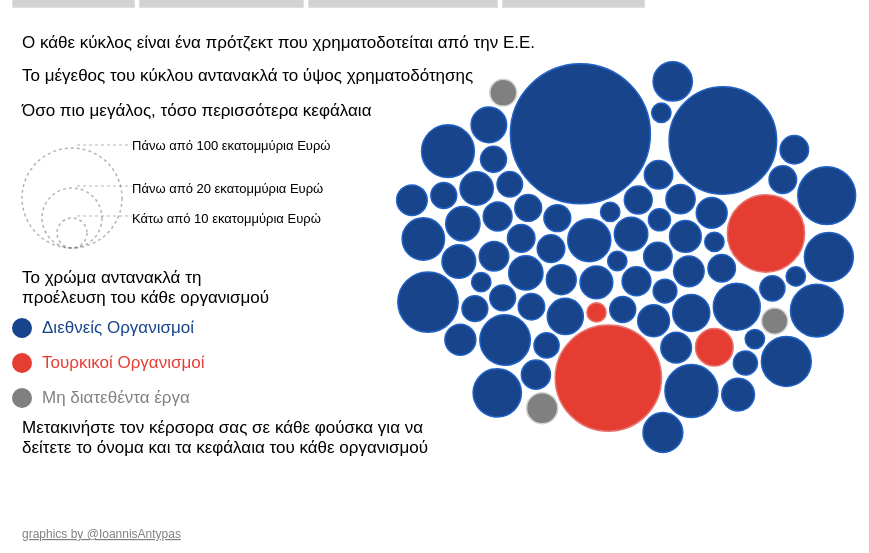
D3 v4 page, settled after 480 driven frames (8 s of simulated time); the page loaded 1 data file(s).


// ── js/chart7.js

(function() { 


    var width = 1000,
        height = 600;

    var svg = d3.select("#chart")
        .append("svg")
        .attr("height", height)
        .attr("width", width )
        .append("g")
        .attr("transform", "translate(0,-50)")


//projects on the right
   var non_humanitarian_text = svg.append("text")
        .attr("class",'appearing_text')
        .attr('fill', 'black')
        .attr('stroke','none')
        .attr('visibility','hidden')
        .attr("x", 600)
        .attr("y", 95)
        .attr("font-family", "Arial")
        .attr("font-size", 23)
        .text("Μη Ανθρωπιστικά Πρότζεκτ")

    var Turkish_text = svg.append("text")
        .attr("class",'appearing_text')
        .attr('fill', 'black')
        .attr('stroke','none')
        .attr('visibility','hidden')
        .attr("x", 600)
        .attr("y", 95)
        .attr("font-family", "Arial")
        .attr("font-size", 23)
        .text("Τουρκικά Πρότζεκτ")

    var education_text = svg.append("text")
        .attr("class",'appearing_text')
        .attr('fill', 'black')
        .attr('stroke','none')
        .attr('visibility','hidden')
        .attr("x", 600)
        .attr("y", 95)
        .attr("font-family", "Arial")
        .attr("font-size", 23)
        .text("Εκπαιδευτικά Πρότζεκτ")


// projects on the left

    var Non_Turkish_text = svg.append("text")
        .attr("class",'appearing_text')
        .attr('fill', 'black')
        .attr('stroke','none')
        .attr("x", 150)
        .attr("y", 95)
        .attr('visibility', 'hidden')
        .attr("font-family", "Arial")
        .attr("font-size", 23)
        .text("Διεθνή Πρότζεκτ")

    var non_education_text = svg.append("text")
        .attr("class",'appearing_text')
        .attr('fill', 'black')
        .attr('stroke','none')
        .attr("x", 150)
        .attr("y", 95)
        .attr('visibility', 'hidden')
        .attr("font-family", "Arial")
        .attr("font-size", 23)
        .text("Μη Εκπαιδευτικά Πρότζεκτ")


    var humanitarian_text = svg.append("text")
        .attr("class",'appearing_text')
        .attr('fill', 'black')
        .attr('stroke','none')
        .attr("x", 150)
        .attr("y", 95)
        .attr('visibility', 'hidden')
        .attr("font-family", "Arial")
        .attr("font-size", 23)
        .text("Ανθρωπιστικά Πρότζεκτ")

   var legend19 = svg.append("text")
        .attr('class', 'explanatory_text')
        .attr("x", 30)
        .attr("y", 90)
        .attr("font-family", "Arial")
        .attr("font-size",17)
        .style("fill", "Black")
        .text("Ο κάθε κύκλος είναι ένα πρότζεκτ που χρηματοδοτείται από την Ε.Ε.")
        .style("font-weight", "normal")
 
  
   var legend1 = svg.append("text")
        .attr('class', 'explanatory_text')
        .attr("x", 30)
        .attr("y", 123)
        .attr("font-family", "Arial")
        .attr("font-size",17)
        .style("fill", "Black")
        .text("Το μέγεθος του κύκλου αντανακλά το ύψος χρηματοδότησης")
        .style("font-weight", "normal")

    // var legend22 = svg.append("text")
    //     .attr('class', 'explanatory_text')
    //     .attr("x", 30)
    //     .attr("y", 133)
    //     .attr("font-family", "Arial")
    //     .attr("font-size",17)
    //     .style("fill", "Black")
    //     .text("το ύψος χρηματοδότησης")
    //     .style("font-weight", "normal")



    var legend2 =   svg.append("text")
        .attr('class', 'explanatory_text')
        .attr("x", 30)
        .attr("y", 158)
        .attr("font-family", "Arial")
        .attr("font-size",17)
        .style("fill", "Black")
        .text("Όσο πιο μεγάλος, τόσο περισσότερα κεφάλαια")
        .style("font-weight", "normal")

    var legend3 = svg.append("circle")
                .attr("r", 50)
                .attr("cx", 80)
                .attr("cy", 240)
                .style("stroke", "#6c6c6c")
                .style("fill-opacity", 0)
                .style("stroke-width", 1.5)
                .style("stroke-dasharray", ("3,3"))
                .style("opacity", 0.5)

        var legend4=svg.append("circle")
                .attr("r", 30)
                .attr("cx", 80)
                .attr("cy", 260)
                .style("stroke", "#6c6c6c")
                .style("fill-opacity", 0)
                .style("stroke-width", 1.5)
                .style("stroke-dasharray", ("3,3"))
                .style("opacity", 0.5)


        var legend5 = svg.append("circle")
                .attr("r", 15)
                .attr("cx", 80)
                .attr("cy", 275)
                .style("stroke", "#6c6c6c")
                .style("fill-opacity", 0)
                .style("stroke-width", 1.5)
                .style("stroke-dasharray", ("3,3"))
                .style("opacity", 0.5)


        var legend6 = svg.append("line")
                  .attr("x1", 85)
                  .attr("y1", 130)
                  .attr("x2", 140)
                  .attr("y2", 130)
                  .attr("stroke-width", 1)
                  .attr("transform", "translate(0, 57)")
                  .attr("stroke", "#6c6c6c")
                  .style("stroke-dasharray", ("3,3"))
                  .style("opacity", 0.5)


         var legend7 = svg.append("line")
                  .attr("x1", 85)
                  .attr("y1", 128)
                  .attr("x2", 140)
                  .attr("y2", 128)
                  .attr("stroke-width", 1)
                  .attr("transform", "translate(0, 100)")
                  .attr("stroke", "#6c6c6c")
                  .style("stroke-dasharray", ("3,3"))
                  .style("opacity", 0.5)


        var legend8 = svg.append("line")
                  .attr("x1", 85)
                  .attr("y1", 128)
                  .attr("x2", 140)
                  .attr("y2", 128)
                  .attr("stroke-width", 1)
                  .attr("transform", "translate(0, 130)")
                  .attr("stroke", "#6c6c6c")
                  .style("stroke-dasharray", ("3,3"))
                  .style("opacity", 0.5)

        var legend9 = svg.append("text")
                .attr("x", 140)
                .attr("y", 192)
                .attr("font-family", "Arial")
                .attr("font-size",13)
                .style("fill", "Black")
                .text("Πάνω από 100 εκατομμύρια Ευρώ")
                .style("font-weight", "normal")


         var  legend10 = svg.append("text")
                .attr("x", 140)
                .attr("y", 235)
                .attr("font-family", "Arial")
                .attr("font-size",13)
                .style("fill", "Black")
                .text("Πάνω από 20 εκατομμύρια Ευρώ")
                .style("font-weight", "normal")


        var legend11 = svg.append("text")
                .attr("x", 140)
                .attr("y", 265)
                .attr("font-family", "Arial")
                .attr("font-size",13)
                .style("fill", "Black")
                .text("Κάτω από 10 εκατομμύρια Ευρώ")
                .style("font-weight", "normal")

        var legend12 =  svg.append("text")
                    .attr('class', 'explanatory_text')
                    .attr("x", 30)
                    .attr("y", 325)
                    .attr("font-family", "Arial")
                    .attr("font-size",17)
                    .style("fill", "Black")
                    .text("Το χρώμα αντανακλά τη ")
                    .style("font-weight", "normal")


        var legend22 =  svg.append("text")
                    .attr('class', 'explanatory_text')
                    .attr("x", 30)
                    .attr("y", 345)
                    .attr("font-family", "Arial")
                    .attr("font-size",17)
                    .style("fill", "Black")
                    .text("προέλευση του κάθε οργανισμού")
                    .style("font-weight", "normal")


              // LEGEND COLOR
              // International 
        var legend13 = svg.append("circle")
                .attr("r", 10)
                .attr("cx", 30)
                .attr("cy", 370)
                .style("fill", "#17448A")

        var legend14 = svg.append("text")
                .attr("x", 50)
                .attr("y", 375)
                .attr("font-family", "Arial")
                .attr("font-size",17)
                .style("fill", "#17448A")
                .text("Διεθνείς Οργανισμοί")
                .style("font-weight", "normal")


              // Turkish

        var legend15 = svg.append("circle")
                .attr("r", 10)
                .attr("cx", 30)
                .attr("cy", 405)
                .style("fill", "#E53D32")

        var legend16 = svg.append("text")
                .attr("x", 50)
                .attr("y", 410)
                .attr("font-family", "Arial")
                .attr("font-size",17)
                .style("fill", "#E53D32")
                .text("Τουρκικοί Οργανισμοί")
                .style("font-weight", "normal")

// not applicable

        var legend20 = svg.append("circle")
                .attr("r", 10)
                .attr("cx", 30)
                .attr("cy", 440)
                .style("fill", "grey")


        var legend21 = svg.append("text")
                .attr("x", 50)
                .attr("y", 445)
                .attr("font-family", "Arial")
                .attr("font-size",17)
                .style("fill", "grey")
                .text("Μη διατεθέντα έργα")
                .style("font-weight", "normal")


         var legend17 =  svg.append("text")
                    .attr('class', 'explanatory_text')
                    .attr("x", 30)
                    .attr("y", 475)
                    .attr("font-family", "Arial")
                    .attr("font-size",17)
                    .style("fill", "Black")
                    .text("Μετακινήστε τον κέρσορα σας σε κάθε φούσκα για να")
                    .style("font-weight", "normal")

        var legend18 =   svg.append("text")
                    .attr('class', 'explanatory_text')
                    .attr("x", 30)
                    .attr("y", 495)
                    .attr("font-family", "Arial")
                    .attr("font-size",17)
                    .style("fill", "Black")
                    .text("δείτετε το όνομα και τα κεφάλαια του κάθε οργανισμού")
                    .style("font-weight", "normal")


     svg.append("text")
        .attr("x", width/2 - 470)
        .attr("y", height/2 + 280)
        .attr("font-family", "Arial")
        .attr("font-size",12)
        .text("graphics by @IoannisAntypas")
        .style("font-weight", "normal")
        .style('fill','grey')
        .style('text-decoration', 'underline')
        .on("mouseover", function(d) {
        d3.select(this).style("cursor", "pointer")}) 
        .on("mouseout", function(d) {
        d3.select(this).style("cursor", "default")})
        .on("click", function() { window.open("https://twitter.com/IoannisAntypas"); });



var flag = true
    console.log(flag)
var defs = svg.append("defs");

var div = d3.select("body")
    .append("div")
    .attr("id", "tooltip")
    .style("opacity", 0)


defs.append("pattern")
    .attr("id", 'europe')
    .attr('height', '100%')
    .attr('width', '100%')
    .attr('patternContentUnits', 'objectBoundingBox')
    .append('image')
    .attr('height', 1)
    .attr('width', 1)
    .attr('preserveAspectRation', 'none')
    .attr('xmlns:xlink', 'http://www.w3.org/1999/xlink');
    // .attr('xlink:href','turkey_flag.png');

var radiusScale = d3.scaleSqrt().domain([15000,520000000]).range([10, 70])

var c = d3.scaleOrdinal()
.domain(['turkey_flag1.png','eu_flag1.png','none'])
.range(['#E53D32','#17448A','grey']);

var bubbleStroke = d3.scaleOrdinal()
.domain(['turkey_flag1.png','eu_flag1.png','none'])
.range(['#E57773','#2162C7','lightgrey' ]);


// note to self the simulation is a collection
//of forces about where we want our circles to go
// and how we want our circles to interact
//Here we get them on the middle
//Bue we want them not to collide all the time

var forceXSeperate = d3.forceX(function(d) {
    if(d.Humanitarian === "1") {
        return 250
    } else {
        return 750
    }
    }).strength(0.03)

var forceXSeperate_tr = d3.forceX(function(d) {
    if(d.Turkish === "turkey_flag1.png") {
        return 750
    } else {
        return 250
    }
    }).strength(0.03)

var forceXSeperate_edu = d3.forceX(function(d) {
    if(d.instrument === "education") {
        return 750
    } else {
        return 250
    }
    }).strength(0.03)


var forceXCombine = d3.forceX(730).strength(0.03)


var forceCollide =  d3.forceCollide(function(d) {
        return radiusScale(d.Payments) + 2
    })

var simulation = d3.forceSimulation()
    .force("x", forceXCombine)
    .force('y', d3.forceY(height/2).strength(0.05))
    .force('collide',forceCollide)


var stroke_color = function(d) {
        return bubbleStroke(d.Turkish)            
        }


    d3.queue()
        .defer(d3.csv, "data/thema_data.csv")
        .await(ready)

    function ready (error, datapoints) {

// function(d){
//             return bubbleStroke(d.Turkish)
//         })
        // var line_split = split.selectAll('.splitter')
        //         .enter()
        //             .append("line")
        //             .attr("x1", 30)
        //             .attr("y1", 30)
        //             .attr("x2", 100)
        //             .attr("y2", 30)
        //             .attr("stroke-width", 1)
        //             .attr("stroke", "#6c6c6c")
        //             .style("stroke-dasharray", ("3,3"))
        //             .style("opacity", 0.5)


        var circles = svg.selectAll(".Applicant")
        .data(datapoints)
        .enter().append('circle')
        .attr('class', 'Applicant')
        .style('opacity', 1)
        .style("stroke", stroke_color)
        .style("stroke-width", 1.5)

        .attr('r', function(d) {
            return radiusScale(d.Payments);
        })
        .attr('fill', function(d){
            return c(d.Turkish)
        })

        d3.select("#type").on('click', function(d){
            simulation
                .force('x', forceXSeperate)
                .alphaTarget(0.4)
                .alpha(0.7)
                .restart()
                humanitarian_text.style("visibility", "visible").enter(humanitarian_text)
                non_humanitarian_text.style("visibility", "visible").enter(non_humanitarian_text)
                education_text.style("visibility", "hidden").enter(education_text)
                non_education_text.style("visibility", "hidden").enter(non_education_text)
                Turkish_text.style("visibility", "hidden").enter(Turkish_text)
                Non_Turkish_text.style("visibility", "hidden").enter(Non_Turkish_text)
                legend1.style("visibility", "hidden").enter(legend1)
                legend2.style("visibility", "hidden").enter(legend2)
                legend3.style("visibility", "hidden").enter(legend3)
                legend4.style("visibility", "hidden").enter(legend4)
                legend5.style("visibility", "hidden").enter(legend5)
                legend6.style("visibility", "hidden").enter(legend6)
                legend7.style("visibility", "hidden").enter(legend7)
                legend8.style("visibility", "hidden").enter(legend8)
                legend9.style("visibility", "hidden").enter(legend9)
                legend10.style("visibility", "hidden").enter(legend10)
                legend11.style("visibility", "hidden").enter(legend11)
                legend12.style("visibility", "hidden").enter(legend12)
                legend13.style("visibility", "hidden").enter(legend13)
                legend14.style("visibility", "hidden").enter(legend14)
                legend15.style("visibility", "hidden").enter(legend15)
                legend16.style("visibility", "hidden").enter(legend16)
                legend17.style("visibility", "hidden").enter(legend17)
                legend18.style("visibility", "hidden").enter(legend18)
                legend19.style("visibility", "hidden").enter(legend19)
                legend20.style("visibility", "hidden").enter(legend20)
                legend21.style("visibility", "hidden").enter(legend21)
                legend22.style("visibility", "hidden").enter(legend22)

   
        })

        d3.select("#turkish").on('click', function(d){
            simulation
                .force('x', forceXSeperate_tr)
                .alphaTarget(0.4)
                .alpha(0.7)
                .restart()
                education_text.style("visibility", "hidden").enter(education_text)
                non_education_text.style("visibility", "hidden").enter(non_education_text)
                Turkish_text.style("visibility", "visible").enter(Turkish_text)
                Non_Turkish_text.style("visibility", "visible").enter(Non_Turkish_text)
                humanitarian_text.style("visibility", "hidden").enter(humanitarian_text)
                non_humanitarian_text.style("visibility", "hidden").enter(non_humanitarian_text)
                legend1.style("visibility", "hidden").enter(legend1)
                legend2.style("visibility", "hidden").enter(legend2)
                legend3.style("visibility", "hidden").enter(legend3)
                legend4.style("visibility", "hidden").enter(legend4)
                legend5.style("visibility", "hidden").enter(legend5)
                legend6.style("visibility", "hidden").enter(legend6)
                legend7.style("visibility", "hidden").enter(legend7)
                legend8.style("visibility", "hidden").enter(legend8)
                legend9.style("visibility", "hidden").enter(legend9)
                legend10.style("visibility", "hidden").enter(legend10)
                legend11.style("visibility", "hidden").enter(legend11)
                legend12.style("visibility", "hidden").enter(legend12)
                legend13.style("visibility", "hidden").enter(legend13)
                legend14.style("visibility", "hidden").enter(legend14)
                legend15.style("visibility", "hidden").enter(legend15)
                legend16.style("visibility", "hidden").enter(legend16)
                legend17.style("visibility", "hidden").enter(legend17)
                legend18.style("visibility", "hidden").enter(legend18)
                legend19.style("visibility", "hidden").enter(legend19)
                legend20.style("visibility", "hidden").enter(legend20)
                legend21.style("visibility", "hidden").enter(legend21)
                legend22.style("visibility", "hidden").enter(legend22)

            })

             d3.select("#education").on('click', function(d){
                    simulation
                .force('x', forceXSeperate_edu)
                .alphaTarget(0.4)
                .alpha(0.7)
                .restart()
                education_text.style("visibility", "visible").enter(education_text)
                non_education_text.style("visibility", "visible").enter(non_education_text)
                Turkish_text.style("visibility", "hidden").enter(Turkish_text)
                Non_Turkish_text.style("visibility", "hidden").enter(Non_Turkish_text)
                humanitarian_text.style("visibility", "hidden").enter(humanitarian_text)
                non_humanitarian_text.style("visibility", "hidden").enter(non_humanitarian_text)
                legend1.style("visibility", "hidden").enter(legend1)
                legend2.style("visibility", "hidden").enter(legend2)
                legend3.style("visibility", "hidden").enter(legend3)
                legend4.style("visibility", "hidden").enter(legend4)
                legend5.style("visibility", "hidden").enter(legend5)
                legend6.style("visibility", "hidden").enter(legend6)
                legend7.style("visibility", "hidden").enter(legend7)
                legend8.style("visibility", "hidden").enter(legend8)
                legend9.style("visibility", "hidden").enter(legend9)
                legend10.style("visibility", "hidden").enter(legend10)
                legend11.style("visibility", "hidden").enter(legend11)
                legend12.style("visibility", "hidden").enter(legend12)
                legend13.style("visibility", "hidden").enter(legend13)
                legend14.style("visibility", "hidden").enter(legend14)
                legend15.style("visibility", "hidden").enter(legend15)
                legend16.style("visibility", "hidden").enter(legend16)
                legend17.style("visibility", "hidden").enter(legend17)
                legend18.style("visibility", "hidden").enter(legend18)
                legend19.style("visibility", "hidden").enter(legend19)
                legend20.style("visibility", "hidden").enter(legend20)
                legend21.style("visibility", "hidden").enter(legend21)
                legend22.style("visibility", "hidden").enter(legend22)

            })


        d3.select("#combine").on('click', function(){
            simulation
                .force('x', forceXCombine)
                .alphaTarget(0.2)
                .alpha(0.4)
                .restart()
                humanitarian_text.style("visibility", "hidden").enter(humanitarian_text)
                non_humanitarian_text.style("visibility", "hidden").enter(non_humanitarian_text)
                education_text.style("visibility", "hidden").enter(education_text)
                non_education_text.style("visibility", "hidden").enter(non_education_text)
                Turkish_text.style("visibility", "hidden").enter(Turkish_text)
                Non_Turkish_text.style("visibility", "hidden").enter(Non_Turkish_text)
                legend1.style("visibility", "visible").enter(legend1)
                legend2.style("visibility", "visible").enter(legend2)
                legend3.style("visibility", "visible").enter(legend3)
                legend4.style("visibility", "visible").enter(legend4)
                legend5.style("visibility", "visible").enter(legend5)
                legend6.style("visibility", "visible").enter(legend6)
                legend7.style("visibility", "visible").enter(legend7)
                legend8.style("visibility", "visible").enter(legend8)
                legend9.style("visibility", "visible").enter(legend9)
                legend10.style("visibility", "visible").enter(legend10)
                legend11.style("visibility", "visible").enter(legend11)
                legend12.style("visibility", "visible").enter(legend12)
                legend13.style("visibility", "visible").enter(legend13)
                legend14.style("visibility", "visible").enter(legend14)
                legend15.style("visibility", "visible").enter(legend15)
                legend16.style("visibility", "visible").enter(legend16)
                legend17.style("visibility", "visible").enter(legend17)
                legend18.style("visibility", "visible").enter(legend18)
                legend19.style("visibility", "visible").enter(legend19)
                legend20.style("visibility", "visible").enter(legend20)
                legend21.style("visibility", "visible").enter(legend21)
                legend22.style("visibility", "visible").enter(legend22)

        })   // d3.select("h1")
   //  .transition()
   //  .duration(2500)
   //  .on("start", function repeat() {
   //    var t = d3.active(this)
   //        .style("opacity", 0)
   //        .remove();

   //    d3.select("body").append("h1")
   //        .style("opacity", 0)
   //        .text(format(Math.random() * 1e6))
   //      .transition(t)
   //        .style("opacity", 1)
   //      .transition()
   //        .delay(1500)
   //        .on("start", repeat);
   //  });


    simulation.nodes(datapoints)
        .on('tick', ticked)

    function ticked() {
        circles
            .attr('cx', (d) =>{
                return d.x
            })
            .attr('cy', (d) =>{
                return d.y
            })
        circles.on("mouseover", function(d){

            div.transition()
            .duration(200)
            .style("opacity", 1)
            var element = d3.select(this);
            element.style("stroke", function(d) {
                return bubbleStroke(d.Turkish)

            })

            element.style("stroke-width", 1.5)
            element.style('opacity', 0.6)
            div.html("<strong>Οργανισμός: </strong>"+ d.Applicant + "</br>"  + "<strong>Ύψος συμβάσεων σε Ευρώ: </strong>" + d3.format(",.0f")(d['Amount Contracted in €']) +"</br>" + "<strong>Πληρωμές σε Ευρώ ως τώρα: </strong>" + d3.format(",.0f")(d.Payments) + "</br>" + "<strong>Περιγραφή πρότζεκτ: </strong>"+ d.Description)
            div.style("visibility", "visible")
            .style("left", (d3.event.pageX - 70) + "px")    
            .style("top", (d3.event.pageY - 225) + "px")
              })
            .on("mouseout", function(d){
                var element = d3.select(this)
                element.style("stroke", stroke_color)
                element.style('opacity', 1)
                div.style("visibility", "hidden")

              })



    }
    }



})();


### data: data/thema_data.csv
, instrument, Applicant, Priority area, Description, Amount Committed in €, Amount Contracted in €, Payments, Humanitarian, Turkish
47, IPA Special Measure (SM) July 2016, Turkish Directorate- General for Migrati…, Migration Management, Υποστήριξη των μεταναστών κατά την επιστ…, 60000000, 60000000, 12000000, 0, turkey_flag1.png
48, education, Turkish Ministry of National Education, Education, Παρέχει σχεδόν μισό εκατομμύριο παιδιά-π…, 300000000, 300000000, 270000000, 0, turkey_flag1.png
49, IPA Special Measure (SM) July 2016, Turkish Ministry of Health, Health, Παρέχει σε γύρω στα δύο εκατομμύρια άτομ…, 300000000, 300000000, 120000000, 0, turkey_flag1.png
66, EUTF, The Union of Chambers and Commodity Exch…, Socio-economic Support, Ενίσχυση της οικονομικής και κοινωνικής …, 15000000, 15000000, 0, 0, turkey_flag1.png
0, ECHOHIP Turkey 2017, International Federation of the Red Cros…, Humanitarian Assistance Protection, Ανταπόκριση στις ανάγκες προστασίας των …, 9157929, 9157929, 7326342, 1, eu_flag1.png
1, ECHOHIP Turkey 2017, Medecins du monde, Humanitarian assistance Health, Ενίσχυση της μακροπρόθεσμης ανθεκτικότητ…, 9000000, 9000000, 4500000, 1, eu_flag1.png
2, education, UNICEF, Humanitarian Assistance Education in Eme…, Αύξηση της πρόσβασης σε προγράμματα ανεπ…, 12500000, 12500000, 10000000, 1, eu_flag1.png
3, ECHOHIP Turkey 2017, WFP, Humanitarian Assistance Basic Needs, Συνέχιση του δικτύου κοινωνικής ασφάλεια…, 650000000, 650000000, 520000000, 1, eu_flag1.png
4, education, UNICEF, Humanitarian Assistance Education in Eme…, Συνέχιση του έργου "Υποχρεωτική μεταφορά…, 50000000, 50000000, 40000000, 1, eu_flag1.png
5, ECHOHIP Turkey 2017, UNHCR, Humanitarian Assistance Protection, Προστασία και βελτίωση της πρόσβασης των…, 25000000, 25000000, 20000000, 1, eu_flag1.png
6, ECHOHIP Turkey 2017, Welthungerhilfe, Humanitarian Assistance Protection, Παροχή ολοκληρωμένων υπηρεσιών προστασία…, 2700000, 2700000, 1350000, 1, eu_flag1.png
7, ECHOHIP Turkey 2017, UNFPA, Humanitarian Assistance Protection, Προώθηση της πρόσβασης των πλέον ευάλωτω…, 7000000, 7000000, 5600000, 1, eu_flag1.png
8, ECHOHIP Turkey 2017, Relief International, Humanitarian assistance Health, Βελτίωση της πρόσβασης των προσφύγων σε …, 3000000, 3000000, 1500000, 1, eu_flag1.png
9, ECHOHIP Turkey 2017, UNFPA, Humanitarian assistance Health, Υποστήριξη της πρόσβασης σε υπηρεσίες γι…, 14000000, 14000000, 11200000, 1, eu_flag1.png
10, ECHOHIP Turkey 2016, Danish Refugee Council, Humanitarian Assistance Protection, Μείωση των τρωτών σημείων προστασίας των…, 8000000, 8000000, 4000000, 1, eu_flag1.png
11, ECHOHIP Turkey 2016, CARE, Humanitarian Assistance Protection, Μείωση των κινδύνων βασικών προβλημάτων …, 3719999, 3719999, 3719999, 1, eu_flag1.png
12, ECHOHIP Turkey 2016, World Vision, Humanitarian Assistance Protection, Παροχή πληροφοριών και προστασίας για το…, 4000000, 4000000, 1200000, 1, eu_flag1.png
13, ECHOHIP Turkey 2016, International Medical Corps, Humanitarian Assistance Health, Protecti…, Παροχή πρωτογενούς υγειονομικής περίθαλψ…, 2400000, 2400000, 2400000, 1, eu_flag1.png
14, ECHOHIP Turkey 2016, Medecins du monde, Humanitarian assistance Health, Διευκόλυνση της πρόσβασης των προσφύγων …, 3000000, 3000000, 2400000, 1, eu_flag1.png
15, ECHOHIP Turkey 2016, WHO, Humanitarian assistance Health, Υποστήριξη προσαρμοσμένων και πολιτισμικ…, 10000000, 10000000, 8000000, 1, eu_flag1.png
16, ECHOHIP Turkey 2016, Relief International, Humanitarian assistance Health, Ενίσχυση της πρόσβασης σε ειδικευμένες υ…, 4000000, 4000000, 3200000, 1, eu_flag1.png
17, education, UNICEF, Humanitarian Assistance Education in Eme…, Παροχή υπό όρους μετρητών για την εκπαίδ…, 34000000, 34000000, 27200000, 1, eu_flag1.png
18, ECHOHIP Turkey 2016, Mercy Corps, Humanitarian Assistance Protection, Παροχή βοήθειας για την προστασία των πρ…, 680071, 680071, 680071, 1, eu_flag1.png
19, ECHOHIP Turkey 2016, WFP, Humanitarian Assistance Basic Needs, Το δίκτυο κοινωνικής ασφάλειας έκτακτης …, 348000000, 348000000, 278400000, 1, eu_flag1.png
20, ECHOHIP Turkey 2016, Danish Refugee Council, Humanitarian Assistance Health, Protecti…, Προληπτικές ενέργειες για την πρόληψη τη…, 1000000, 1000000, 800000, 1, eu_flag1.png
21, ECHOHIP Turkey 2016, Diakonie, Humanitarian Assistance Protection and W…, Βελτίωση της πρόσβασης σε αποτελεσματικέ…, 4000000, 4000000, 3200000, 1, eu_flag1.png
22, ECHOHIP Turkey 2016, International Medical Corps, Humanitarian assistance Health, Παροχή σωστικής υγειονομικής περίθαλψης …, 3498483, 3498483, 3498483, 1, eu_flag1.png
23, ECHOHIP Turkey 2016, UNICEF, Humanitarian Assistance Child Protection…, Αυξημένη πρόσβαση σε προστασία και βασικ…, 8000000, 8000000, 6400000, 1, eu_flag1.png
24, ECHOHIP Turkey 2016, Federation Handicap, Humanitarian Assistance Health, Protecti…, Βελτίωση της πρόσβασης σε υπηρεσίες χωρί…, 2000000, 2000000, 2000000, 1, eu_flag1.png
25, education, Concern Worldwide, Humanitarian Assistance Education in Eme…, Έκτακτη ανθρωπιστική ανταπόκριση για πρό…, 3000000, 3000000, 2400000, 1, eu_flag1.png
26, ECHOHIP Turkey 2016, UNHCR, Humanitarian Assistance Protection, Παροχή προστασίας και βιώσιμων λύσεων στ…, 43251517, 43251517, 34601214, 1, eu_flag1.png
27, ECHOHIP Turkey 2016, UNFPA, Humanitarian Assistance Health, Protecti…, Υποστήριξη των πιο ευάλωτων γυναικών και…, 9000000, 9000000, 7200000, 1, eu_flag1.png
28, education, IOM, Humanitarian Assistance Winterisation, S…, Ενίσχυση της προστασίας μέσω της καλύτερ…, 8000000, 8000000, 6400000, 1, eu_flag1.png
29, ECHOHIP Regional Syria Crisis, WFP, Humanitarian Assistance Security and Liv…, Επισιτιστική βοήθεια σε ευάλωτους Σύριου…, 40000000, 40000000, 40000000, 1, eu_flag1.png
30, ECHOHIP Regional Syria Crisis, Diakonie, Humanitarian Assistance Protection, Food…, Πολυμερής βοήθεια σε μετρητά και προστασ…, 5500000, 5500000, 5500000, 1, eu_flag1.png
31, ECHOHIP Regional Syria Crisis, GOAL, Humanitarian Assistance Health, Protecti…, Πρόληψη της υποβάθμισης της υγείας και τ…, 1500000, 1500000, 1200000, 1, eu_flag1.png
… [head cut at 6 KiB]